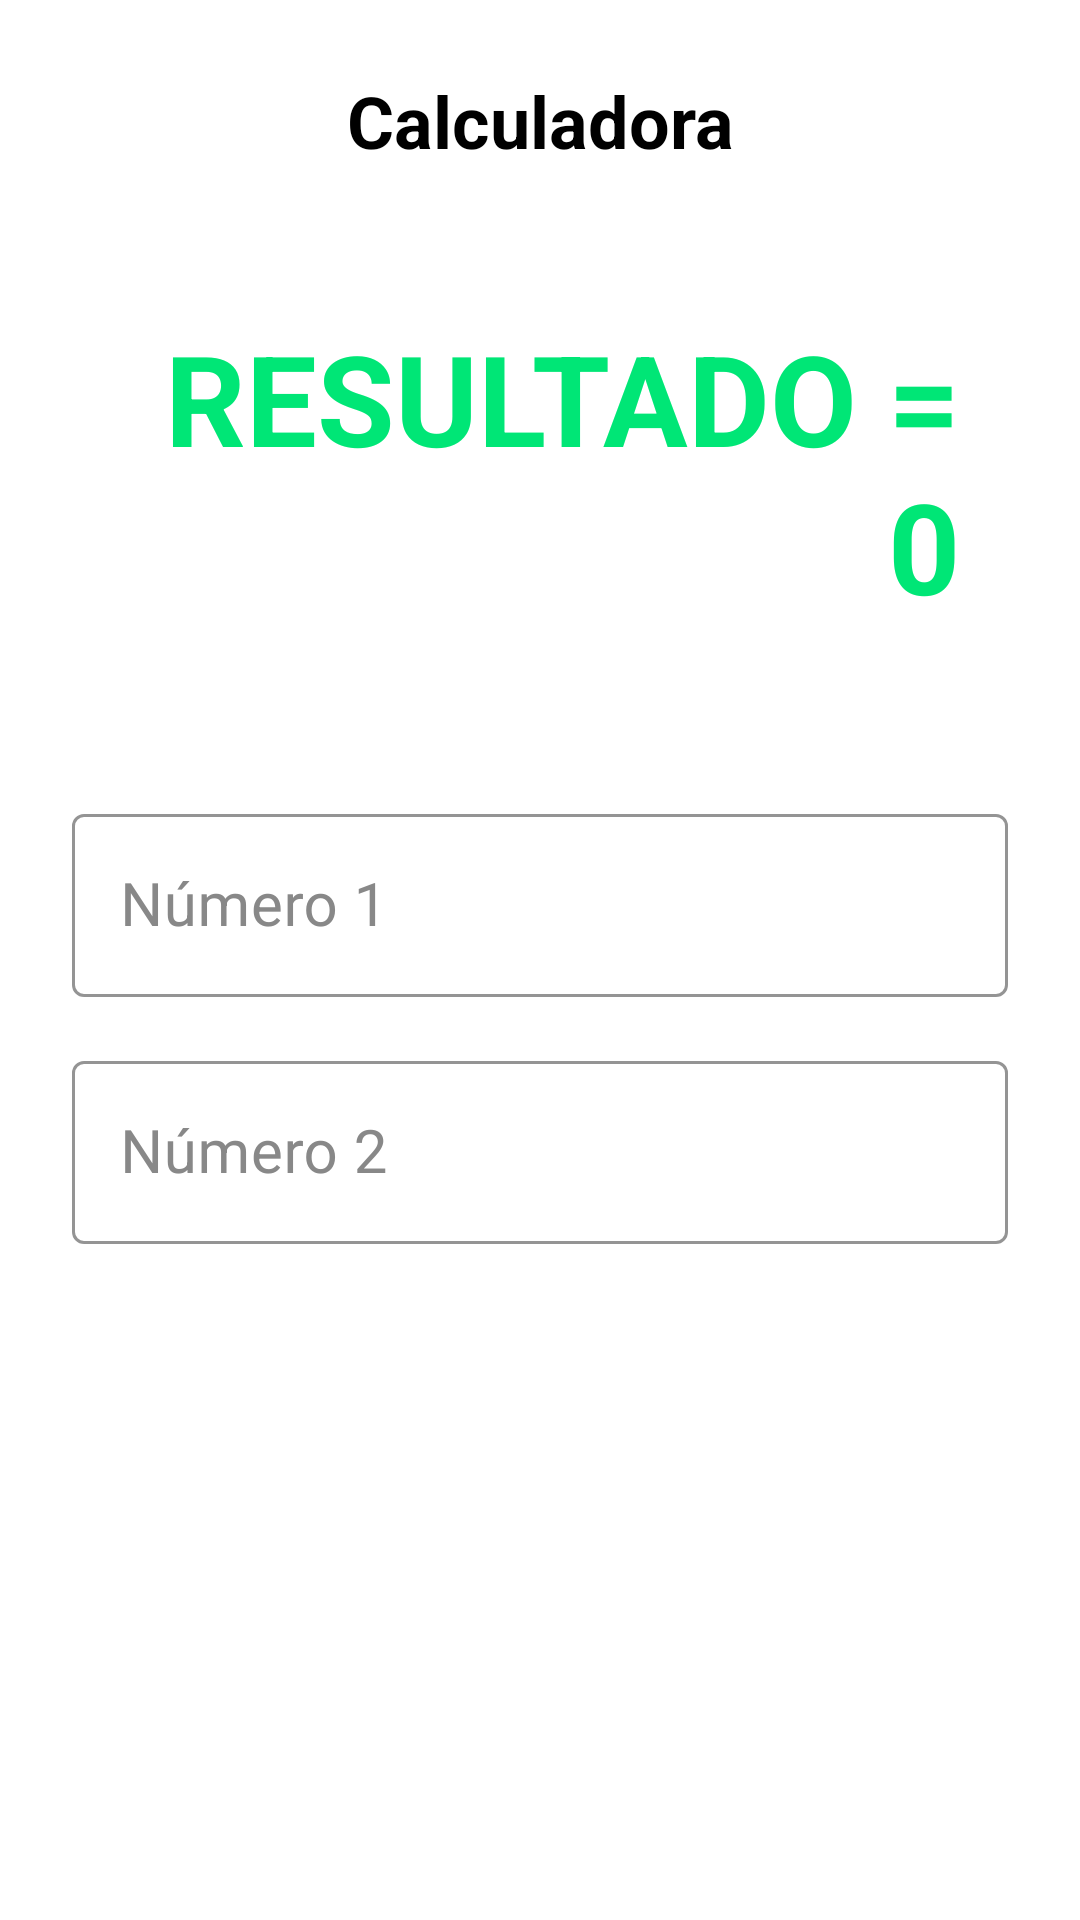

Reconstruct the res/layout file that produces this screen, plus the resources it refers to.
<!-- AndroidManifest.xml: application theme Theme.InteraccionHC -->
<!-- res/layout/activity_page2.xml -->
<?xml version="1.0" encoding="utf-8"?>
<androidx.constraintlayout.widget.ConstraintLayout xmlns:android="http://schemas.android.com/apk/res/android"
    xmlns:app="http://schemas.android.com/apk/res-auto"
    xmlns:tools="http://schemas.android.com/tools"
    android:layout_width="match_parent"
    android:layout_height="match_parent"
    android:background="#FFFFFF"
    android:padding="24dp">

    <TextView
        android:id="@+id/textView4"
        android:layout_width="wrap_content"
        android:layout_height="wrap_content"
        android:text="Calculadora"
        android:textColor="#000000"
        android:textSize="24sp"
        android:textStyle="bold"
        app:layout_constraintEnd_toEndOf="parent"
        app:layout_constraintStart_toStartOf="parent"
        app:layout_constraintTop_toTopOf="parent" />

    <TextView
        android:id="@+id/textResultado"
        android:layout_width="0dp"
        android:layout_height="wrap_content"
        android:layout_marginTop="32dp"
        android:background="@android:color/transparent"
        android:gravity="end"
        android:padding="16dp"
        android:text="RESULTADO = 0"
        android:textColor="#00E676"
        android:textSize="42sp"
        android:textStyle="bold"
        app:layout_constraintEnd_toEndOf="parent"
        app:layout_constraintStart_toStartOf="parent"
        app:layout_constraintTop_toBottomOf="@+id/textView4" />

    <com.google.android.material.textfield.TextInputLayout
        android:id="@+id/layoutFNum"
        style="@style/Widget.MaterialComponents.TextInputLayout.OutlinedBox"
        android:layout_width="0dp"
        android:layout_height="wrap_content"
        android:layout_marginTop="40dp"
        android:hint="Número 1"
        android:textColorHint="#888888"
        app:boxStrokeColor="#FF3D00"
        app:hintTextColor="#FF3D00"
        app:layout_constraintEnd_toEndOf="parent"
        app:layout_constraintStart_toStartOf="parent"
        app:layout_constraintTop_toBottomOf="@+id/textResultado">

        <com.google.android.material.textfield.TextInputEditText
            android:id="@+id/fNum"
            android:layout_width="match_parent"
            android:layout_height="wrap_content"
            android:inputType="numberDecimal"
            android:textColor="#FFFFFF"
            android:textSize="20sp" />
    </com.google.android.material.textfield.TextInputLayout>

    <com.google.android.material.textfield.TextInputLayout
        android:id="@+id/layoutSNum"
        style="@style/Widget.MaterialComponents.TextInputLayout.OutlinedBox"
        android:layout_width="0dp"
        android:layout_height="wrap_content"
        android:layout_marginTop="16dp"
        android:hint="Número 2"
        android:textColorHint="#888888"
        app:boxStrokeColor="#FF3D00"
        app:hintTextColor="#FF3D00"
        app:layout_constraintEnd_toEndOf="parent"
        app:layout_constraintStart_toStartOf="parent"
        app:layout_constraintTop_toBottomOf="@+id/layoutFNum">

        <com.google.android.material.textfield.TextInputEditText
            android:id="@+id/sNum"
            android:layout_width="match_parent"
            android:layout_height="wrap_content"
            android:inputType="numberDecimal"
            android:textColor="#FFFFFF"
            android:textSize="20sp" />
    </com.google.android.material.textfield.TextInputLayout>

    <androidx.constraintlayout.widget.ConstraintLayout
        android:layout_width="0dp"
        android:layout_height="wrap_content"
        android:layout_marginTop="32dp"
        app:layout_constraintEnd_toEndOf="parent"
        app:layout_constraintStart_toStartOf="parent"
        app:layout_constraintTop_toBottomOf="@+id/layoutSNum">

        <Button
            android:id="@+id/buttonSum"
            style="@style/Widget.MaterialComponents.Button"
            android:layout_width="0dp"
            android:layout_height="80dp"
            android:layout_margin="8dp"
            android:backgroundTint="#333333"
            android:text="+"
            android:textSize="24sp"
            app:cornerRadius="20dp"
            app:layout_constraintEnd_toStartOf="@+id/buttonRest"
            app:layout_constraintHorizontal_bias="0.5"
            app:layout_constraintStart_toStartOf="parent"
            app:layout_constraintTop_toTopOf="parent" />

        <Button
            android:id="@+id/buttonRest"
            style="@style/Widget.MaterialComponents.Button"
            android:layout_width="0dp"
            android:layout_height="80dp"
            android:layout_margin="8dp"
            android:backgroundTint="#333333"
            android:text="-"
            android:textSize="24sp"
            app:cornerRadius="20dp"
            app:layout_constraintEnd_toEndOf="parent"
            app:layout_constraintHorizontal_bias="0.5"
            app:layout_constraintStart_toEndOf="@+id/buttonSum"
            app:layout_constraintTop_toTopOf="parent" />

        <Button
            android:id="@+id/buttonMult"
            style="@style/Widget.MaterialComponents.Button"
            android:layout_width="0dp"
            android:layout_height="80dp"
            android:layout_margin="8dp"
            android:backgroundTint="#333333"
            android:text="×"
            android:textSize="24sp"
            app:cornerRadius="20dp"
            app:layout_constraintEnd_toStartOf="@+id/buttonDiv"
            app:layout_constraintHorizontal_bias="0.5"
            app:layout_constraintStart_toStartOf="parent"
            app:layout_constraintTop_toBottomOf="@+id/buttonSum" />

        <Button
            android:id="@+id/buttonDiv"
            style="@style/Widget.MaterialComponents.Button"
            android:layout_width="0dp"
            android:layout_height="80dp"
            android:layout_margin="8dp"
            android:backgroundTint="#FF3D00"
            android:text="÷"
            android:textSize="24sp"
            app:cornerRadius="20dp"
            app:layout_constraintEnd_toEndOf="parent"
            app:layout_constraintHorizontal_bias="0.5"
            app:layout_constraintStart_toEndOf="@+id/buttonMult"
            app:layout_constraintTop_toBottomOf="@+id/buttonRest" />

    </androidx.constraintlayout.widget.ConstraintLayout>

</androidx.constraintlayout.widget.ConstraintLayout>
<!-- resources referenced by this layout -->
<resources>
  <style name="Theme.InteraccionHC" parent="Base.Theme.InteraccionHC" />
  <style name="Base.Theme.InteraccionHC" parent="Theme.Material3.DayNight.NoActionBar">
          
          
      </style>
</resources>
